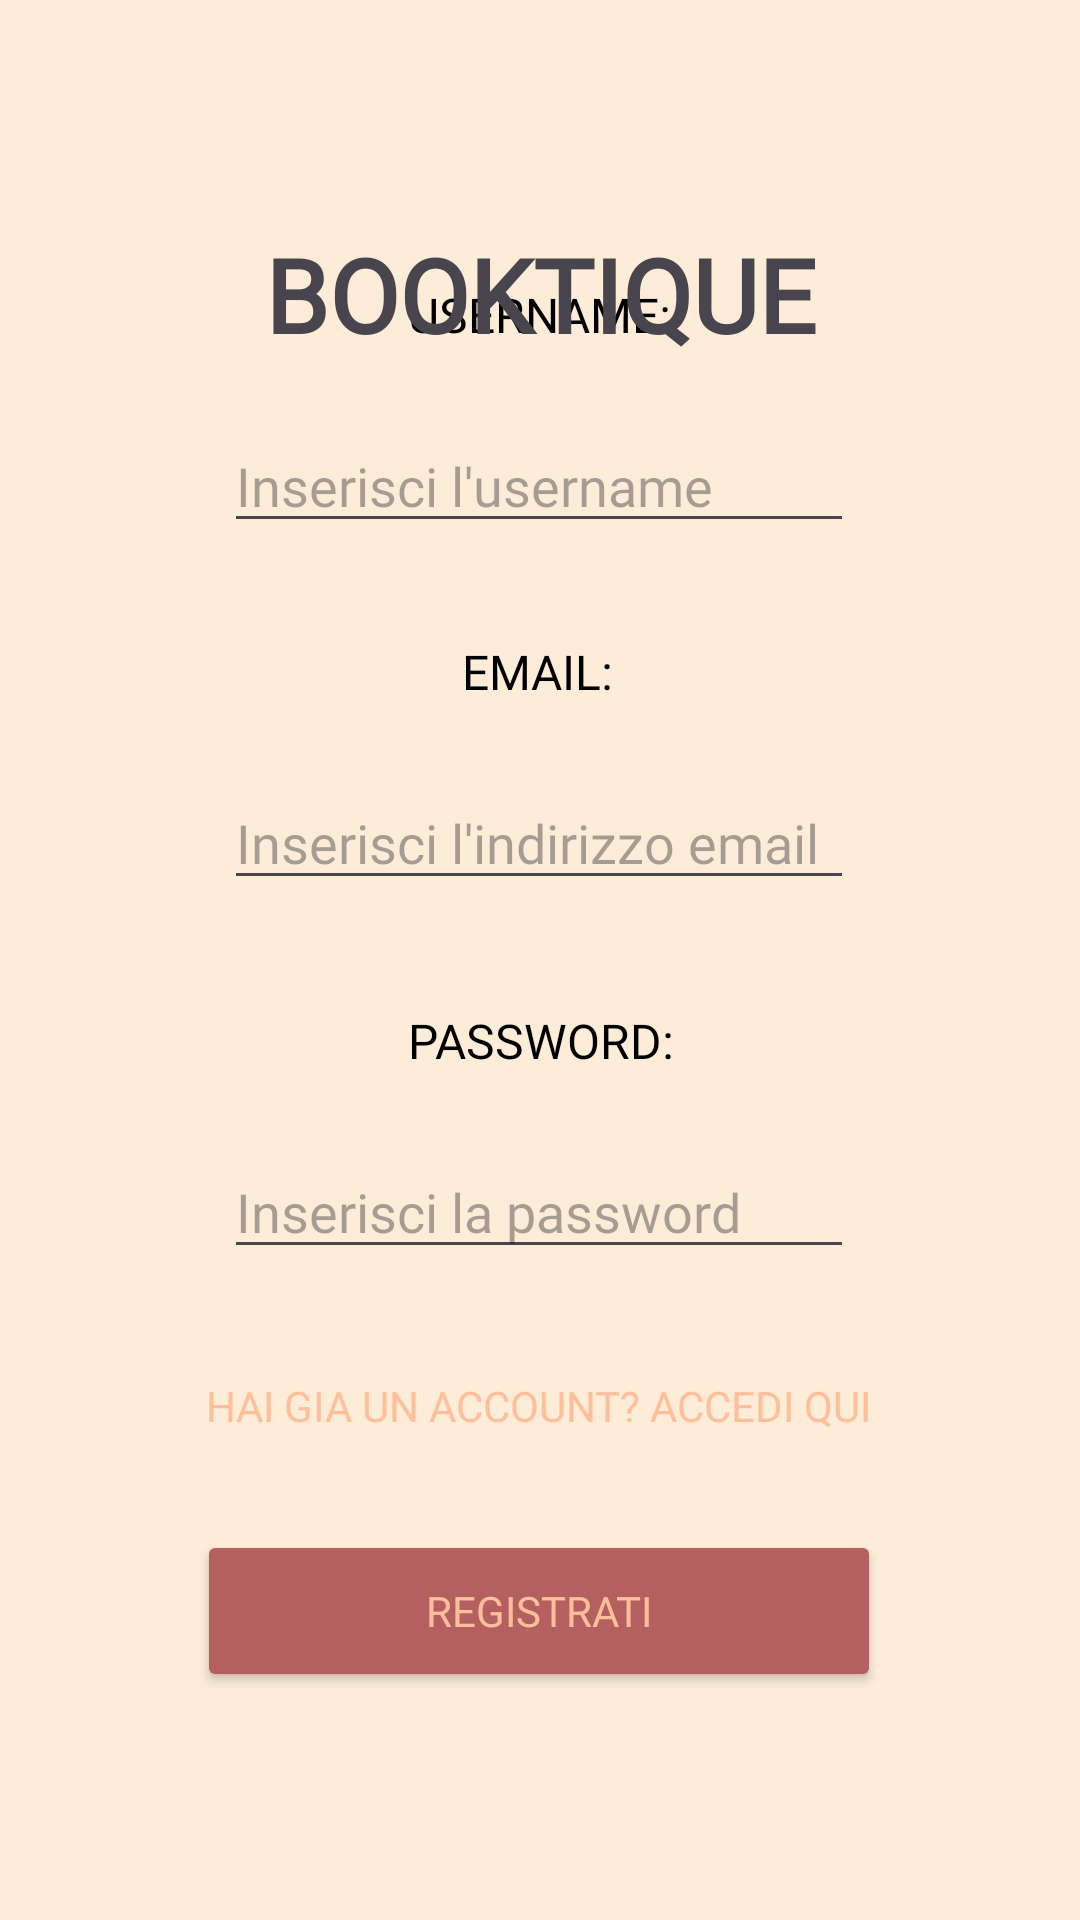

Reconstruct the res/layout file that produces this screen, plus the resources it refers to.
<!-- AndroidManifest.xml: application theme Theme.BookTique -->
<!-- res/layout/fragment_registrazione.xml -->
<?xml version="1.0" encoding="utf-8"?>
<layout xmlns:app="http://schemas.android.com/apk/res-auto"
    xmlns:tools="http://schemas.android.com/tools"
    xmlns:android="http://schemas.android.com/apk/res/android">
    <data>
        <variable
            name="clickListener"
            type="com.example.booktique.view.registrazione.ClickListener" />
    </data>
    <FrameLayout
        android:layout_width="match_parent"
        android:layout_height="match_parent"
        tools:context=".view.registrazione">

        <androidx.constraintlayout.widget.ConstraintLayout
            android:layout_width="match_parent"
            android:layout_height="match_parent"
            android:background="#FCECD8">

            <EditText
                android:id="@+id/username"
                android:layout_width="wrap_content"
                android:layout_height="wrap_content"
                android:layout_marginBottom="32dp"
                android:ems="10"
                android:fontFamily="@font/lora_bold_italic"
                android:hint="Inserisci l'username"
                android:inputType="textEmailAddress"
                app:layout_constraintBottom_toTopOf="@+id/textView"
                app:layout_constraintEnd_toEndOf="parent"
                app:layout_constraintHorizontal_bias="0.497"
                app:layout_constraintStart_toStartOf="parent" />

            <TextView
                android:id="@+id/textView10"
                android:layout_width="wrap_content"
                android:layout_height="wrap_content"
                android:layout_marginBottom="24dp"
                android:fontFamily="@font/lora_bold_italic"
                android:text="USERNAME:"
                android:textColor="#000000"
                android:textSize="16sp"
                app:layout_constraintBottom_toTopOf="@+id/username"
                app:layout_constraintEnd_toEndOf="parent"
                app:layout_constraintStart_toStartOf="parent" />

            <TextView
                android:id="@+id/textView"
                android:layout_width="wrap_content"
                android:layout_height="wrap_content"
                android:layout_marginBottom="24dp"
                android:fontFamily="@font/lora_bold_italic"
                android:text="EMAIL:"
                android:textColor="#000000"
                android:textSize="16sp"
                app:layout_constraintBottom_toTopOf="@+id/email"
                app:layout_constraintEnd_toEndOf="parent"
                app:layout_constraintHorizontal_bias="0.498"
                app:layout_constraintStart_toStartOf="parent" />

            <EditText
                android:id="@+id/password"
                android:layout_width="wrap_content"
                android:layout_height="wrap_content"
                android:layout_marginBottom="36dp"
                android:ems="10"
                android:fontFamily="@font/lora_bold_italic"
                android:hint="Inserisci la password"
                android:inputType="textPassword"
                app:layout_constraintBottom_toTopOf="@+id/textView5"
                app:layout_constraintEnd_toEndOf="parent"
                app:layout_constraintHorizontal_bias="0.497"
                app:layout_constraintStart_toStartOf="parent" />

            <TextView
                android:id="@+id/textView3"
                android:layout_width="wrap_content"
                android:layout_height="wrap_content"
                android:layout_marginBottom="24dp"
                android:fontFamily="@font/lora_bold_italic"
                android:text="PASSWORD:"
                android:textColor="#000000"
                android:textSize="16sp"
                app:layout_constraintBottom_toTopOf="@+id/password"
                app:layout_constraintEnd_toEndOf="parent"
                app:layout_constraintHorizontal_bias="0.501"
                app:layout_constraintStart_toStartOf="parent" />

            <EditText
                android:id="@+id/email"
                android:layout_width="wrap_content"
                android:layout_height="wrap_content"
                android:layout_marginStart="32dp"
                android:layout_marginEnd="32dp"
                android:layout_marginBottom="36dp"
                android:ems="10"
                android:fontFamily="@font/lora_bold_italic"
                android:hint="Inserisci l'indirizzo email"
                android:inputType="textEmailAddress"
                app:layout_constraintBottom_toTopOf="@+id/textView3"
                app:layout_constraintEnd_toEndOf="parent"
                app:layout_constraintHorizontal_bias="0.495"
                app:layout_constraintStart_toStartOf="parent" />

            <TextView
                android:id="@+id/textView4"
                android:layout_width="wrap_content"
                android:layout_height="wrap_content"
                android:layout_marginTop="76dp"
                android:fontFamily="@font/lora_bold_italic"
                android:text="BOOKTIQUE"
                android:textSize="34sp"
                android:textStyle="bold"
                app:layout_constraintBottom_toTopOf="@+id/textView10"
                app:layout_constraintEnd_toEndOf="parent"
                app:layout_constraintStart_toStartOf="parent"
                app:layout_constraintTop_toTopOf="parent"
                app:layout_constraintVertical_bias="0.025" />

            <Button
                android:id="@+id/btn_register"
                android:layout_width="228dp"
                android:layout_height="54dp"
                android:layout_marginStart="32dp"
                android:layout_marginEnd="32dp"
                android:layout_marginBottom="76dp"
                android:backgroundTint="#B46060"
                android:fontFamily="@font/lora_bold_italic"
                android:text="REGISTRATI"
                android:textColor="#FFBF9B"
                app:layout_constraintBottom_toBottomOf="parent"
                app:layout_constraintEnd_toEndOf="parent"
                app:layout_constraintHorizontal_bias="0.495"
                app:layout_constraintStart_toStartOf="parent" />

            <TextView
                android:id="@+id/textView5"
                android:layout_width="wrap_content"
                android:layout_height="wrap_content"
                android:layout_marginBottom="32dp"
                android:fontFamily="@font/lora_bold_italic"
                android:text="HAI GIA UN ACCOUNT? ACCEDI QUI"
                android:textAllCaps="false"
                android:textColor="#FFBF9B"
                app:layout_constraintBottom_toTopOf="@+id/btn_register"
                app:layout_constraintEnd_toEndOf="parent"
                app:layout_constraintHorizontal_bias="0.496"
                app:layout_constraintStart_toStartOf="parent"
                android:onClick="@{() -> clickListener.onScrittaClicked()}"/>

        </androidx.constraintlayout.widget.ConstraintLayout>
    </FrameLayout>
</layout>
<!-- resources referenced by this layout -->
<resources>
  <style name="Theme.BookTique" parent="Base.Theme.BookTique" />
  <style name="Base.Theme.BookTique" parent="Theme.Material3.DayNight.NoActionBar">
          
          
      </style>
</resources>
